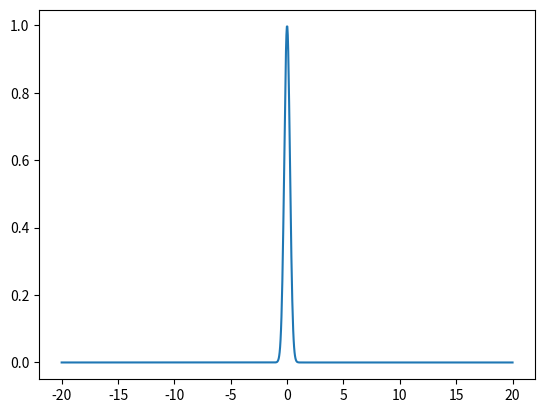

Python code for this plot: (Note: this script raises an exception after producing the figure.)
import numpy as np
import matplotlib.pyplot as plt
import matplotlib.animation as animation

outputFolder = "src/static/video/"

framerate = 20
speed = 0.1
time = 20
dt = speed/framerate

sigma = 0.5
m = 1
h = 1

waveFunction = lambda x, t: sigma / (np.sqrt(sigma**2+(2j*h*t/m))) * np.exp(-x**2/(sigma**2+2j*h*t/m))
wave = lambda x, t: np.abs(waveFunction(x,t))**2
x = np.linspace(-20, 20, 1000)

fig, ax = plt.subplots()

line, = ax.plot(x, wave(x, 0))

def animate(i):
    line.set_ydata(wave(x, i * dt))
    return line,

ani = animation.FuncAnimation(
    fig, animate, interval=1000/framerate, blit=True, save_count = framerate * time)
ani.save(f"{outputFolder}localized.mp4")
# plt.show()
